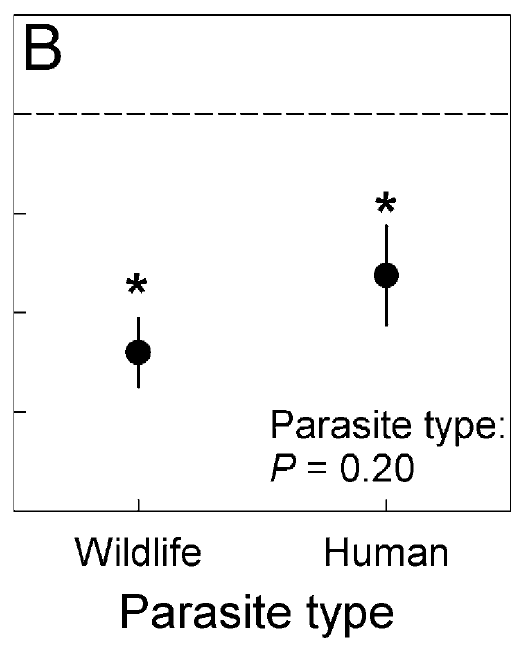

The data file committed next to this chart (first rows):
Effect.size, Citation, Enemy, Focal species, Associated species, Human.Parasite, Macroparasite, Route, Generalist, Manipulative, Proportion.Focal, Standardized.density, g, var_g
1, B. F. Allan et al., Ecological correlate…, West Nile Virus, , Bird (Shannon) diversity, Yes, No, Complex, Yes, No, , , -2.534, 0.6075
2, S. Carver et al., A temporal dilution ef…, Sin Nombre virus, Deer mice, voles, Yes, No, Direct, No, No, , , -0.5995, 0.08475
3, S. Carver et al., A temporal dilution ef…, Sin Nombre virus, Deer mice, voles, Yes, No, Direct, No, No, , , -0.4353, 0.02472
4, S. Carver et al., A temporal dilution ef…, Sin Nombre virus, Deer mice, voles, Yes, No, Direct, No, No, , , -0.2794, 0.02406
5, A. Chabi-Olaye, C. Nolte, F. Schulthess,…, Busseola fusca, Zea mays, Manihot esculenta, No, Yes, Direct, No, Yes, 0.5, 0.5, -0.8578, 0.4241
6, A. Chabi-Olaye, C. Nolte, F. Schulthess,…, Busseola fusca, Zea mays, Manihot esculenta, No, Yes, Direct, No, Yes, 0.5, 0.5, -0.5602, 0.3977
7, A. Chabi-Olaye, C. Nolte, F. Schulthess,…, Busseola fusca, Zea mays, Vigna unguiculata, No, Yes, Direct, No, Yes, 0.5, 0.5, -1.143, 0.4597
8, A. Chabi-Olaye, C. Nolte, F. Schulthess,…, Busseola fusca, Zea mays, Vigna unguiculata, No, Yes, Direct, No, Yes, 0.5, 0.5, -0.9699, 0.4369
9, A. Chabi-Olaye, C. Nolte, F. Schulthess,…, Busseola fusca, Zea mays, Glycine max, No, Yes, Direct, No, Yes, 0.5, 0.5, -0.7538, 0.4136
10, A. Chabi-Olaye, C. Nolte, F. Schulthess,…, Busseola fusca, Zea mays, Glycine max, No, Yes, Direct, No, Yes, 0.5, 0.5, -0.712, 0.4098
11, A. Chabi-Olaye, C. Nolte, F. Schulthess,…, Busseola fusca, Zea mays, Manihot esculenta, No, Yes, Direct, No, Yes, 0.5, 0.5, -0.6942, 0.4082
12, A. Chabi-Olaye, C. Nolte, F. Schulthess,…, Busseola fusca, Zea mays, Manihot esculenta, No, Yes, Direct, No, Yes, 0.5, 0.5, -0.4058, 0.3884
13, A. Chabi-Olaye, C. Nolte, F. Schulthess,…, Busseola fusca, Zea mays, Vigna unguiculata, No, Yes, Direct, No, Yes, 0.5, 0.5, -0.7834, 0.4164
14, A. Chabi-Olaye, C. Nolte, F. Schulthess,…, Busseola fusca, Zea mays, Vigna unguiculata, No, Yes, Direct, No, Yes, 0.5, 0.5, -0.5894, 0.3998
15, A. Chabi-Olaye, C. Nolte, F. Schulthess,…, Busseola fusca, Zea mays, Glycine max, No, Yes, Direct, No, Yes, 0.5, 0.5, -0.5178, 0.3948
16, A. Chabi-Olaye, C. Nolte, F. Schulthess,…, Busseola fusca, Zea mays, Glycine max, No, Yes, Direct, No, Yes, 0.5, 0.5, -0.5431, 0.3965
17, A. Chabi-Olaye, C. Nolte, F. Schulthess,…, Busseola fusca, Zea mays, Manihot esculenta, No, Yes, Direct, No, Yes, 0.5, 0.5, -0.1928, 0.3804
18, A. Chabi-Olaye, C. Nolte, F. Schulthess,…, Busseola fusca, Zea mays, Manihot esculenta, No, Yes, Direct, No, Yes, 0.5, 0.5, -0.3808, 0.3871
19, A. Chabi-Olaye, C. Nolte, F. Schulthess,…, Busseola fusca, Zea mays, Vigna unguiculata, No, Yes, Direct, No, Yes, 0.5, 0.5, -0.3985, 0.388
20, A. Chabi-Olaye, C. Nolte, F. Schulthess,…, Busseola fusca, Zea mays, Vigna unguiculata, No, Yes, Direct, No, Yes, 0.5, 0.5, -0.09776, 0.3787
21, A. Chabi-Olaye, C. Nolte, F. Schulthess,…, Busseola fusca, Zea mays, Glycine max, No, Yes, Direct, No, Yes, 0.5, 0.5, -0.2858, 0.3832
22, A. Chabi-Olaye, C. Nolte, F. Schulthess,…, Busseola fusca, Zea mays, Glycine max, No, Yes, Direct, No, Yes, 0.5, 0.5, -0.3985, 0.388
23, A. Chabi-Olaye, C. Nolte, F. Schulthess,…, Busseola fusca, Zea mays, Manihot esculenta, No, Yes, Direct, No, Yes, 0.5, 0.5, -0.6478, 0.4043
24, A. Chabi-Olaye, C. Nolte, F. Schulthess,…, Busseola fusca, Zea mays, Manihot esculenta, No, Yes, Direct, No, Yes, 0.5, 0.5, -0.4578, 0.3912
25, A. Chabi-Olaye, C. Nolte, F. Schulthess,…, Busseola fusca, Zea mays, Vigna unguiculata, No, Yes, Direct, No, Yes, 0.5, 0.5, -0.7495, 0.4132
26, A. Chabi-Olaye, C. Nolte, F. Schulthess,…, Busseola fusca, Zea mays, Vigna unguiculata, No, Yes, Direct, No, Yes, 0.5, 0.5, -0.4377, 0.39
27, A. Chabi-Olaye, C. Nolte, F. Schulthess,…, Busseola fusca, Zea mays, Glycine max, No, Yes, Direct, No, Yes, 0.5, 0.5, -0.6787, 0.4069
28, A. Chabi-Olaye, C. Nolte, F. Schulthess,…, Busseola fusca, Zea mays, Glycine max, No, Yes, Direct, No, Yes, 0.5, 0.5, -0.4806, 0.3925
29, E. Chernin, Interference with capacity o…, Schistosoma mansoni, B. glabrata, Helisoma caribaeum, Yes, Yes, Complex, No, Yes, 0.5, 1, -2.475, 0.8869
30, E. Chernin, Interference with capacity o…, Schistosoma mansoni, B. glabrata, Helisoma anceps, Yes, Yes, Complex, No, Yes, 0.5, 1, -2.484, 0.6357
31, C. A. Clay, E. M. Lehmer, S. S. Jeor, M.…, Sin Nombre virus, Deer mice, Small mammals, Yes, No, Direct, Yes, No, , , -1.152, 0.3071
32, C. Combes, H. Mone, Possible mechanisms …, Schistosoma mansoni, B.glabrata, M.conuarietis, Yes, Yes, Complex, No, Yes, 0.5, 1, -0.6731, 0.02618
33, N. A. Evans, D. M. Gordon, Experimental …, Echinoparyphium recurvatum, L. peregra, L. stagnalis, No, Yes, Complex, No, Yes, 0.2, 1, -1.458, 0.1049
34, N. A. Evans, D. M. Gordon, Experimental …, Echinoparyphium recurvatum, L. peregra, G. albus, No, Yes, Complex, No, Yes, 0.2, 1, -0.2163, 0.08959
35, N. A. Evans, D. M. Gordon, Experimental …, Echinoparyphium recurvatum, L. peregra, P. fontinalis, G. albus, L. stagnalis, No, Yes, Complex, No, Yes, 0.2, 1, -1.771, 0.1207
36, J. E. Foley, N. C. Nieto, P. Foley, Emer…, Anaplasma phagocytophilum, many, small mammals, Yes, No, Complex, Yes, No, , , -0.3269, 0.2453
37, L. Hantsch, U. Braun, M. Scherer-Lorenze…, Erysiphe alphitoides, Quercus, Four species total: Quercus [petraea and…, No, No, Direct, No, Yes, 0.25, 0.25, -1.458, 0.2189
38, L. Hantsch, U. Braun, M. Scherer-Lorenze…, Erysiphe hypophylla, Quercus, Four species total: Quercus [petraea and…, No, No, Direct, No, Yes, 0.25, 0.25, -0.9568, 0.1876
39, L. Hantsch, U. Braun, M. Scherer-Lorenze…, Phyllactinia orbiculata, Fagus sylvatica, Four species total: Quercus [petraea and…, No, No, Direct, No, Yes, 0.25, , -4.621, 0.4584
40, P. T. J. Johnson, R. B. Hartson, D. J. L…, Ribeiroia ondatrae, Bufo americanus, Hyla versicolor, No, Yes, Complex, Yes, Yes, 0.5, 1, -0.7406, 0.06952
41, P. T. J. Johnson, R. B. Hartson, D. J. L…, Ribeiroia ondatrae, Bufo americanus, Hyla versicolor, No, Yes, Complex, Yes, Yes, 0.5, 0.5, -1.197, 0.07689
42, P. T. J. Johnson, R. B. Hartson, D. J. L…, Ribeiroia ondatrae, Bufo americanus, Hyla versicolor, No, Yes, Complex, Yes, Yes, 0.5, 1, -1.062, 0.07435
43, P. T. J. Johnson, R. B. Hartson, D. J. L…, Ribeiroia ondatrae, Bufo americanus, Hyla versicolor, No, Yes, Complex, Yes, Yes, 0.5, 0.5, -0.3809, 0.06616
44, P. T. J. Johnson, R. B. Hartson, D. J. L…, Ribeiroia ondatrae, Bufo americanus, Hyla versicolor, No, Yes, Complex, Yes, Yes, 0.5, 0.5, -1.5, 0.5187
45, P. T. J. Johnson, R. B. Hartson, D. J. L…, Ribeiroia ondatrae, Bufo americanus, Rana cascadens, No, Yes, Complex, Yes, Yes, 0.5, 0.5, 0.6, 0.4006
46, P. T. J. Johnson, R. B. Hartson, D. J. L…, Ribeiroia ondatrae, Bufo americanus, Hyla versicolor and Rana cascadens, No, Yes, Complex, Yes, Yes, 0.33, 0.3333, -1.623, 0.5427
47, P. T. J. Johnson, D. L. Preston, J. T. H…, Ribeiroia ondatrae, P. regilla, 2 others, No, Yes, Complex, Yes, Yes, 0.3333, 0.3333, -4.066, 0.4299
48, P. T. J. Johnson, D. L. Preston, J. T. H…, Ribeiroia ondatrae, P. regilla, 2 others, No, Yes, Complex, Yes, Yes, 0.3333, 0.3333, -2.943, 0.2893
49, P. T. J. Johnson, D. L. Preston, J. T. H…, Ribeiroia ondatrae, P. regilla, 2 others, No, Yes, Complex, Yes, Yes, 0.3333, 0.3333, -0.5218, 0.1395
50, P. T. J. Johnson, D. L. Preston, J. T. H…, Ribeiroia ondatrae, P. regilla, 2 others, No, Yes, Complex, Yes, Yes, 0.3333, 0.3333, 0.01829, 0.1347
51, P. T. J. Johnson, D. L. Preston, J. T. H…, Ribeiroia ondatrae, P. regilla, Lithobates catesbeianus, Anaxyrus boreau…, No, No, Complex, Yes, Yes, 0.25, 0.25, -3.032, 0.4133
52, P. T. J. Johnson, D. L. Preston, J. T. H…, Ribeiroia ondatrae, P. regilla, Lithobates catesbeianus, Anaxyrus boreau…, No, No, Complex, Yes, Yes, 0.25, 0.25, -1.713, 0.2568
53, P. T. J. Johnson, D. L. Preston, J. T. H…, Ribeiroia ondatrae, P. regilla, Lithobates catesbeianus, Anaxyrus boreau…, No, No, Complex, Yes, Yes, 0.25, 0.25, -1.599, 0.2473
54, P. T. J. Johnson, D. L. Preston, J. T. H…, Ribeiroia ondatrae, P. regilla, Lithobates catesbeianus, Anaxyrus boreau…, No, No, Complex, Yes, Yes, 0.25, 0.25, -1.067, 0.2119
55, Z. R. Khan et al., Management of witchwe…, Chilo partellus, Sorghum bicolor, Desmodium intortum, No, Yes, Direct, No, Yes, 0.5, 0.5, -0.6924, 0.4666
56, Z. R. Khan et al., Management of witchwe…, Chilo partellus, Sorghum bicolor, Desmodium intortum, No, Yes, Direct, No, Yes, 0.5, 0.5, -2.118, 0.8004
57, Z. R. Khan et al., Management of witchwe…, Chilo partellus, Sorghum bicolor, Desmodium intortum, No, Yes, Direct, No, Yes, 0.5, 0.5, -1.841, 0.7091
58, Z. R. Khan et al., Management of witchwe…, Chilo partellus, Sorghum bicolor, Desmodium intortum, No, Yes, Direct, No, Yes, 0.5, 0.5, -1.126, 0.5323
59, Z. R. Khan et al., Management of witchwe…, Chilo partellus, Sorghum bicolor, Desmodium intortum, No, Yes, Direct, No, Yes, 0.5, 0.5, -2.509, 0.9514
60, Z. R. Khan et al., Management of witchwe…, Chilo partellus, Sorghum bicolor, Desmodium intortum, No, Yes, Direct, No, Yes, 0.5, 0.5, -1.245, 0.5558
... 142 more rows
